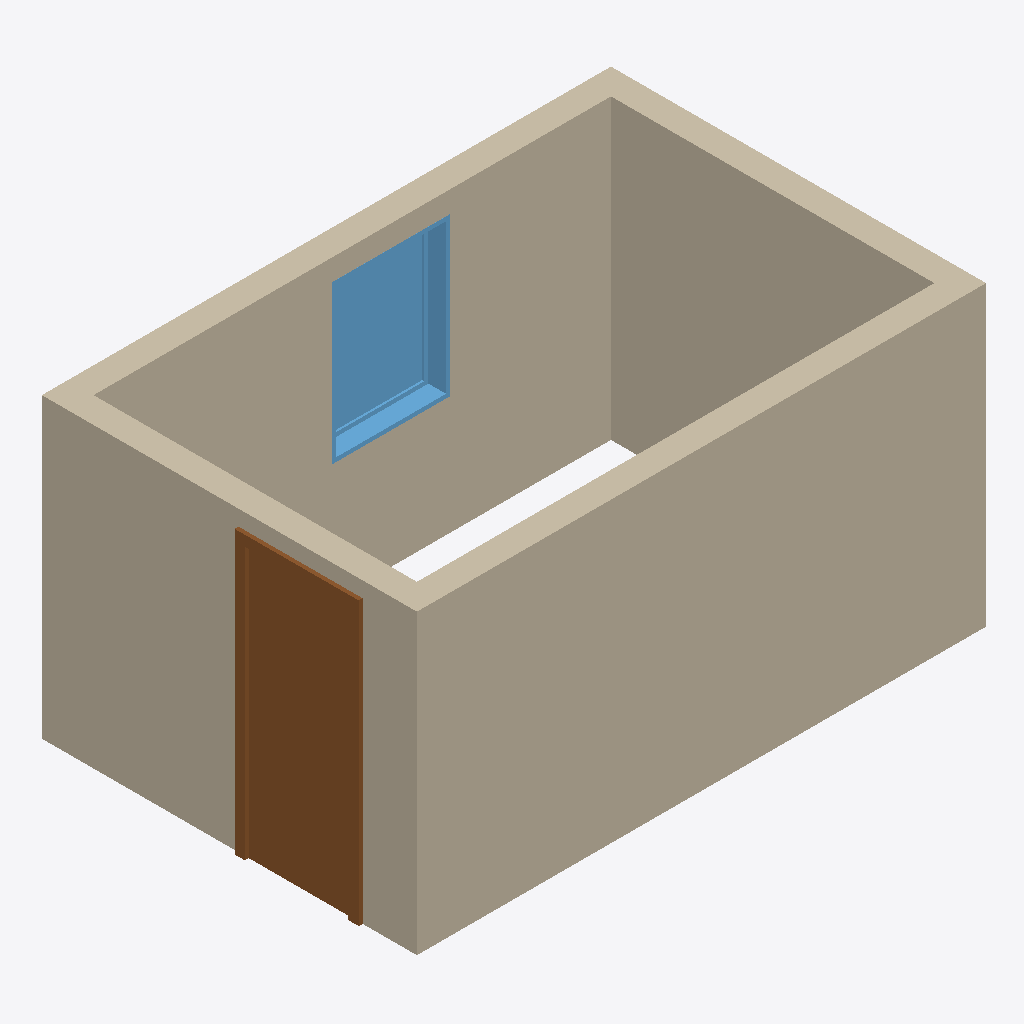
Isometric view of an IFC building model (IFC-SPF (STEP), schema IFC2X3, length unit millimetre), seen from the south-west, elements coloured by IFC class: 4 walls (beige), 1 door (brown), 1 window (light blue).
Extent 4.4 m × 2.9 m × 2.3 m (x, y, z). Storeys (1): Level 1 at 0.00 m. Elements (6): 4 IfcWallStandardCase, 1 IfcDoor, 1 IfcWindow.

HEADER;
FILE_DESCRIPTION(('ViewDefinition [CoordinationView]'),'2;1');
FILE_NAME('OneRoom_moved_window.ifc','2014-01-09T13:39:55',(''),(''),'Autodesk Revit 2013','20120221_2030(x64)','');
FILE_SCHEMA(('IFC2X3'));
ENDSEC;
DATA;
#53=IFCPROJECT('35FHuUKVD2ex40ni7MRMpD',#52,'',$,$,'C:\\Users\\cerny.m\\Desktop\\OneRoom_moved_window.ifc','',(#42,#47),#35);
#873=IFCSITE('35FHuUKVD2ex40ni7MRMpF',#52,'Default',$,'',#872,$,$,.ELEMENT.,(42,24,53,508911),(-71,-15,-29,-58837),-0.0,$,$);
#57=IFCBUILDING('35FHuUKVD2ex40ni7MRMpC',#52,'',$,$,#38,$,'',.ELEMENT.,$,$,#55);
#60=IFCBUILDINGSTOREY('35FHuUKVD2ex40ni4fafQ9',#52,'Level 1',$,$,#59,$,'Level 1',.ELEMENT.,0.0);
#350=IFCWALLSTANDARDCASE('0MUebhK6X0BuJSGo79JMkq',#52,'Basic Wall:Wall 1:2779',$,'Basic Wall:Wall 1:1491',#331,#348,'2779');
#208=IFCWALLSTANDARDCASE('0MUebhK6X0BuJSGo79JMiq',#52,'Basic Wall:Wall 1:2651',$,'Basic Wall:Wall 1:1491',#183,#206,'2651');
#303=IFCWALLSTANDARDCASE('0MUebhK6X0BuJSGo79JMlF',#52,'Basic Wall:Wall 1:2720',$,'Basic Wall:Wall 1:1491',#284,#301,'2720');
#396=IFCWALLSTANDARDCASE('0MUebhK6X0BuJSGo79JMfe',#52,'Basic Wall:Wall 1:2823',$,'Basic Wall:Wall 1:1491',#377,#394,'2823');
#575=IFCDOOR('0TcvvdwLX5EBqHrpi5Hgau',#52,'Single-Flush:800 x 2100:800 x 2100:4027',$,'800 x 2100',#574,#567,'4027',2100.0,800.0);
#797=IFCWINDOW('0TcvvdwLX5EBqHrpi5HhCm',#52,'Fixed:915 x 1219:915 x 1219:5555',$,'915 x 1219',#796,#789,'5555',1219.2,914.4);
ENDSEC;
